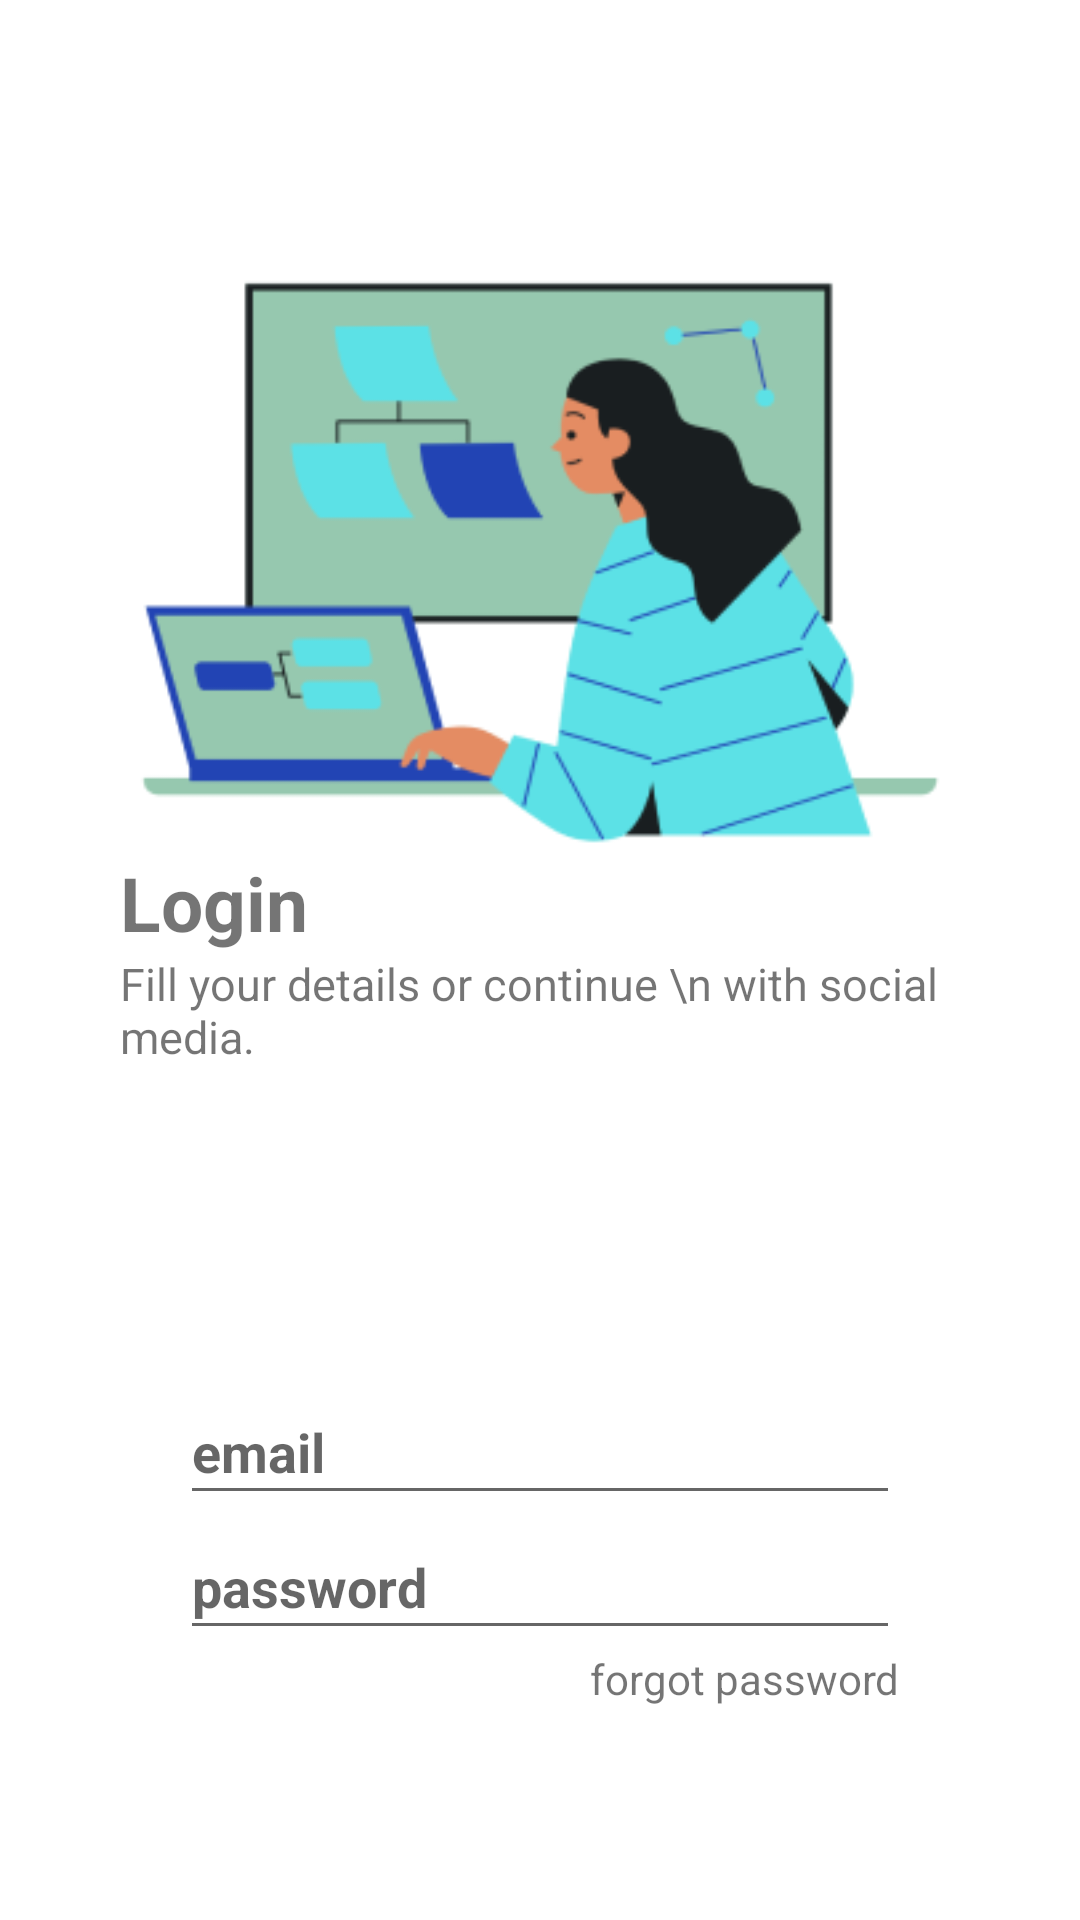

Write the Android layout XML for this screen, with the resource values it uses.
<!-- AndroidManifest.xml: application theme Theme.Bookin_Hotel -->
<!-- res/layout/activity_login.xml -->
<?xml version="1.0" encoding="utf-8"?>
<RelativeLayout xmlns:android="http://schemas.android.com/apk/res/android"
    xmlns:app="http://schemas.android.com/apk/res-auto"
    xmlns:tools="http://schemas.android.com/tools"
    android:layout_width="match_parent"
    android:layout_height="match_parent"
    tools:context=".LoginActivity"
    android:padding="40dp">

    <ImageView
        android:id="@+id/imageView"
        android:layout_width="wrap_content"
        android:layout_height="wrap_content"
        android:layout_marginTop="30dp"
        app:srcCompat="@drawable/img" />

    <LinearLayout
        android:layout_width="match_parent"
        android:layout_height="wrap_content"
        android:layout_marginTop="30dp"
        android:layout_centerInParent="true"
        android:orientation="vertical">

        <TextView
            android:id="@+id/textView3"
            android:layout_width="match_parent"
            android:layout_height="wrap_content"
            android:text="Login"
            android:textSize="25dp"
            android:textStyle="bold" />

        <TextView
            android:id="@+id/textView6"
            android:layout_width="match_parent"
            android:layout_height="wrap_content"
            android:textSize="15dp"
            android:text="Fill your details or continue \n with social media." />
    </LinearLayout>

    <LinearLayout
        android:layout_width="match_parent"
        android:layout_height="wrap_content"
        android:layout_marginTop="400dp"
        android:padding="20dp"
        android:orientation="vertical">


        <EditText
            android:id="@+id/email_login"
            android:layout_width="match_parent"
            android:layout_height="45dp"
            android:textStyle="bold"
            android:hint="email"
            android:ems="10"
            android:inputType="textEmailAddress" />

        <EditText
            android:id="@+id/password_login"
            android:layout_width="match_parent"
            android:layout_height="45dp"
            android:textStyle="bold"
            android:hint="password"
            android:ems="10"
            android:inputType="textPassword" />

        <LinearLayout
            android:layout_width="wrap_content"
            android:layout_height="match_parent"
            android:layout_gravity="end"
            android:orientation="vertical">

            <TextView
                android:id="@+id/textView5"
                android:layout_width="wrap_content"
                android:layout_height="wrap_content"
                android:text="forgot password" />
        </LinearLayout>

        <LinearLayout
            android:layout_width="match_parent"
            android:layout_height="match_parent"
            android:layout_marginBottom="5dp"
            android:orientation="horizontal">

            <Button
                android:id="@+id/button_submit"
                android:layout_width="wrap_content"
                android:layout_height="wrap_content"
                android:layout_weight="1"
                android:textStyle="bold"
                android:layout_marginRight="5dp"
                android:text="Submit" />

            <Button
                android:id="@+id/button_register"
                android:layout_width="wrap_content"
                android:layout_height="wrap_content"
                android:layout_weight="1"
                android:textStyle="bold"
                android:layout_marginLeft="5dp"
                android:text="Register" />
        </LinearLayout>

    </LinearLayout>
</RelativeLayout>
<!-- resources referenced by this layout -->
<resources>
  <!-- drawable img: png bitmap (drawable, 15777 bytes) -->
  <style name="Theme.Bookin_Hotel" parent="Theme.MaterialComponents.DayNight.NoActionBar">
          
          <item name="colorPrimary">@color/purple_500</item>
          <item name="colorPrimaryVariant">@color/purple_700</item>
          <item name="colorOnPrimary">@color/white</item>
          
          <item name="colorSecondary">@color/teal_200</item>
          <item name="colorSecondaryVariant">@color/teal_700</item>
          <item name="colorOnSecondary">@color/black</item>
          
          <item name="android:statusBarColor">?attr/colorPrimaryVariant</item>
          
      </style>
  <color name="purple_500">#2099A8</color>
  <color name="purple_700">#FF3700B3</color>
  <color name="white">#FFFFFFFF</color>
  <color name="teal_200">#FF03DAC5</color>
  <color name="teal_700">#FF018786</color>
  <color name="black">#FF000000</color>
</resources>
